Image classification data set "Hand-Gesture-Recognizer" (Rahul2k/Hand-Gesture-Recognizer on GitHub). Class labels (4): fist, one finger, perfect sign, two fingers.

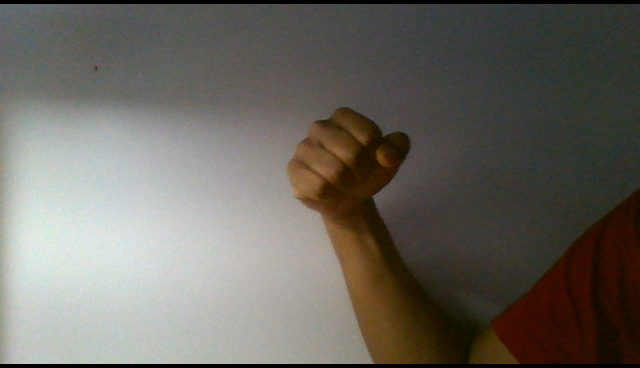
Label: fist

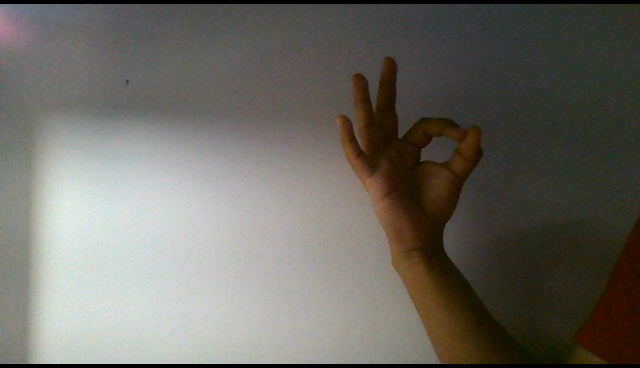
Label: perfect sign

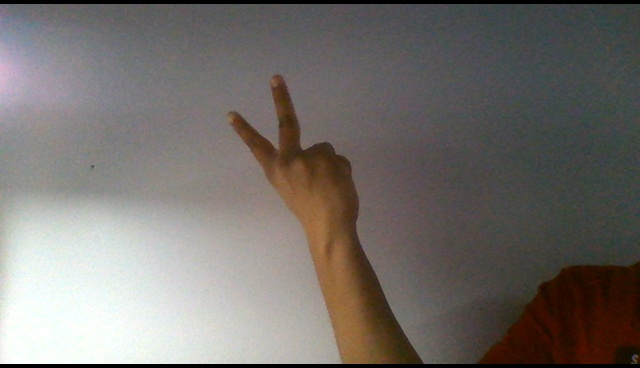
Label: two fingers

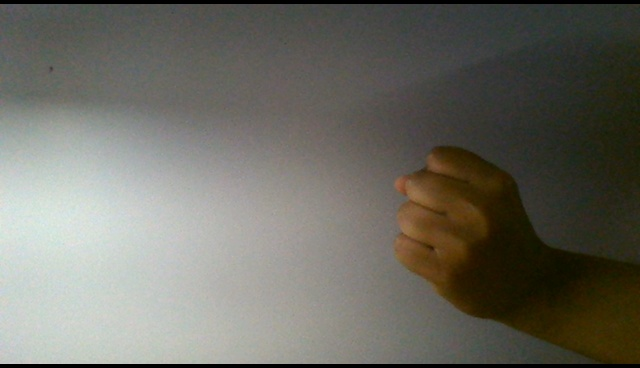
Label: fist

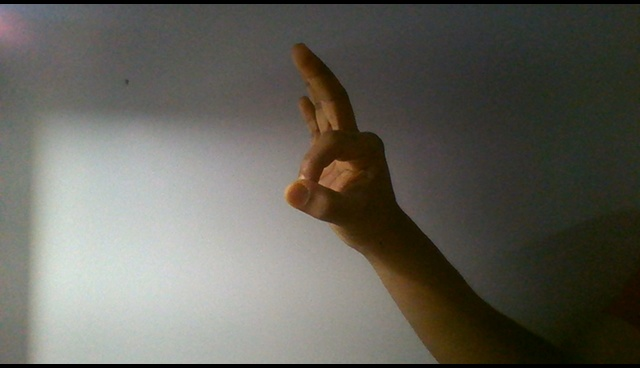
Label: perfect sign

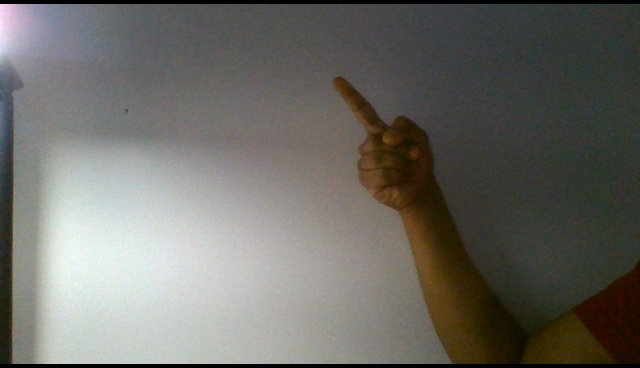
Label: one finger
